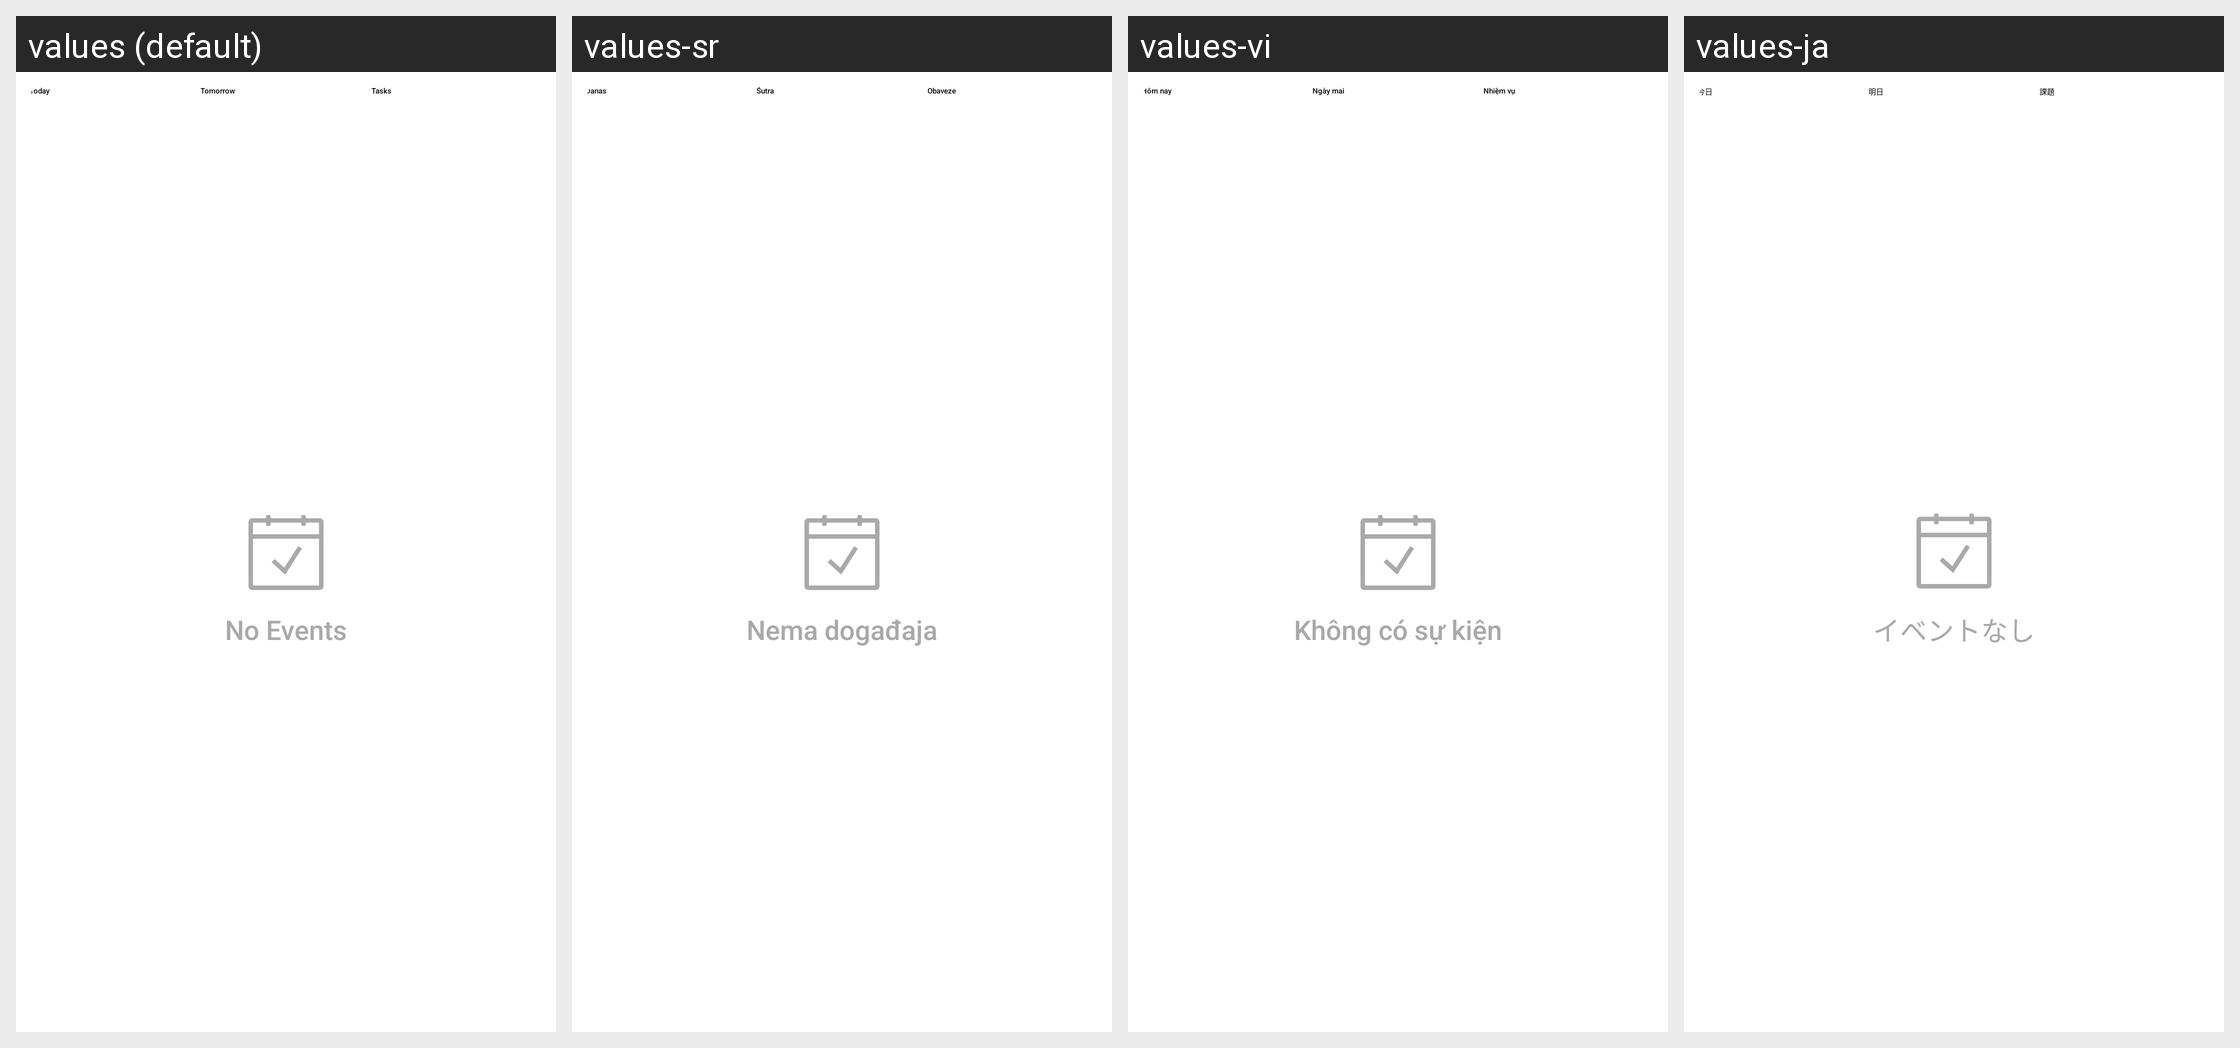

The Android screen above is rendered under several locales of the same app. Produce the string resources it draws, with the default and per-locale values.
Android screen res/layout/home_screen_widget.xml rendered under 4 locales, left to right: values (default), values-sr, values-vi, values-ja. Device: Nexus 5 (rendered at 1080×1920; each locale shown at half size, 540×960, under a caption strip naming it); theme TimetableTheme.
Other locales in the repository, not shown: values-ar, values-as, values-az, values-bs, values-ca, values-cs, values-de, values-en, values-en-rGB, values-es, values-es-rUS, values-eu, values-fa, values-fi, values-fr, values-fr-rCA, values-gl, values-hu, values-it, values-kk, values-km, values-kn, values-ko, values-lo, values-lt, values-mk, values-mr, values-my, values-nb, values-ne, values-nl, values-or, values-pa, values-pl, values-pt, values-pt-rPT, values-ru, values-sk, values-sl, values-sr-rME, values-te, values-tr, values-zh, values-zh-rCN.
Strings drawn on this screen, with the default value and each locale's value (text and hints the layout hard-codes, and strings that could not be matched under every locale, appear in the picture but are not listed):

TodayTitle
  values: Today
  values-sr: Danas
  values-vi: Hôm nay
  values-ja: 今日

TomorrowTitle
  values: Tomorrow
  values-sr: Śutra
  values-vi: Ngày mai
  values-ja: 明日

Tasks
  values: Tasks
  values-sr: Obaveze
  values-vi: Nhiệm vụ
  values-ja: 課題

EmptyEventsConcise
  values: No Events
  values-sr: Nema događaja
  values-vi: Không có sự kiện
  values-ja: イベントなし
